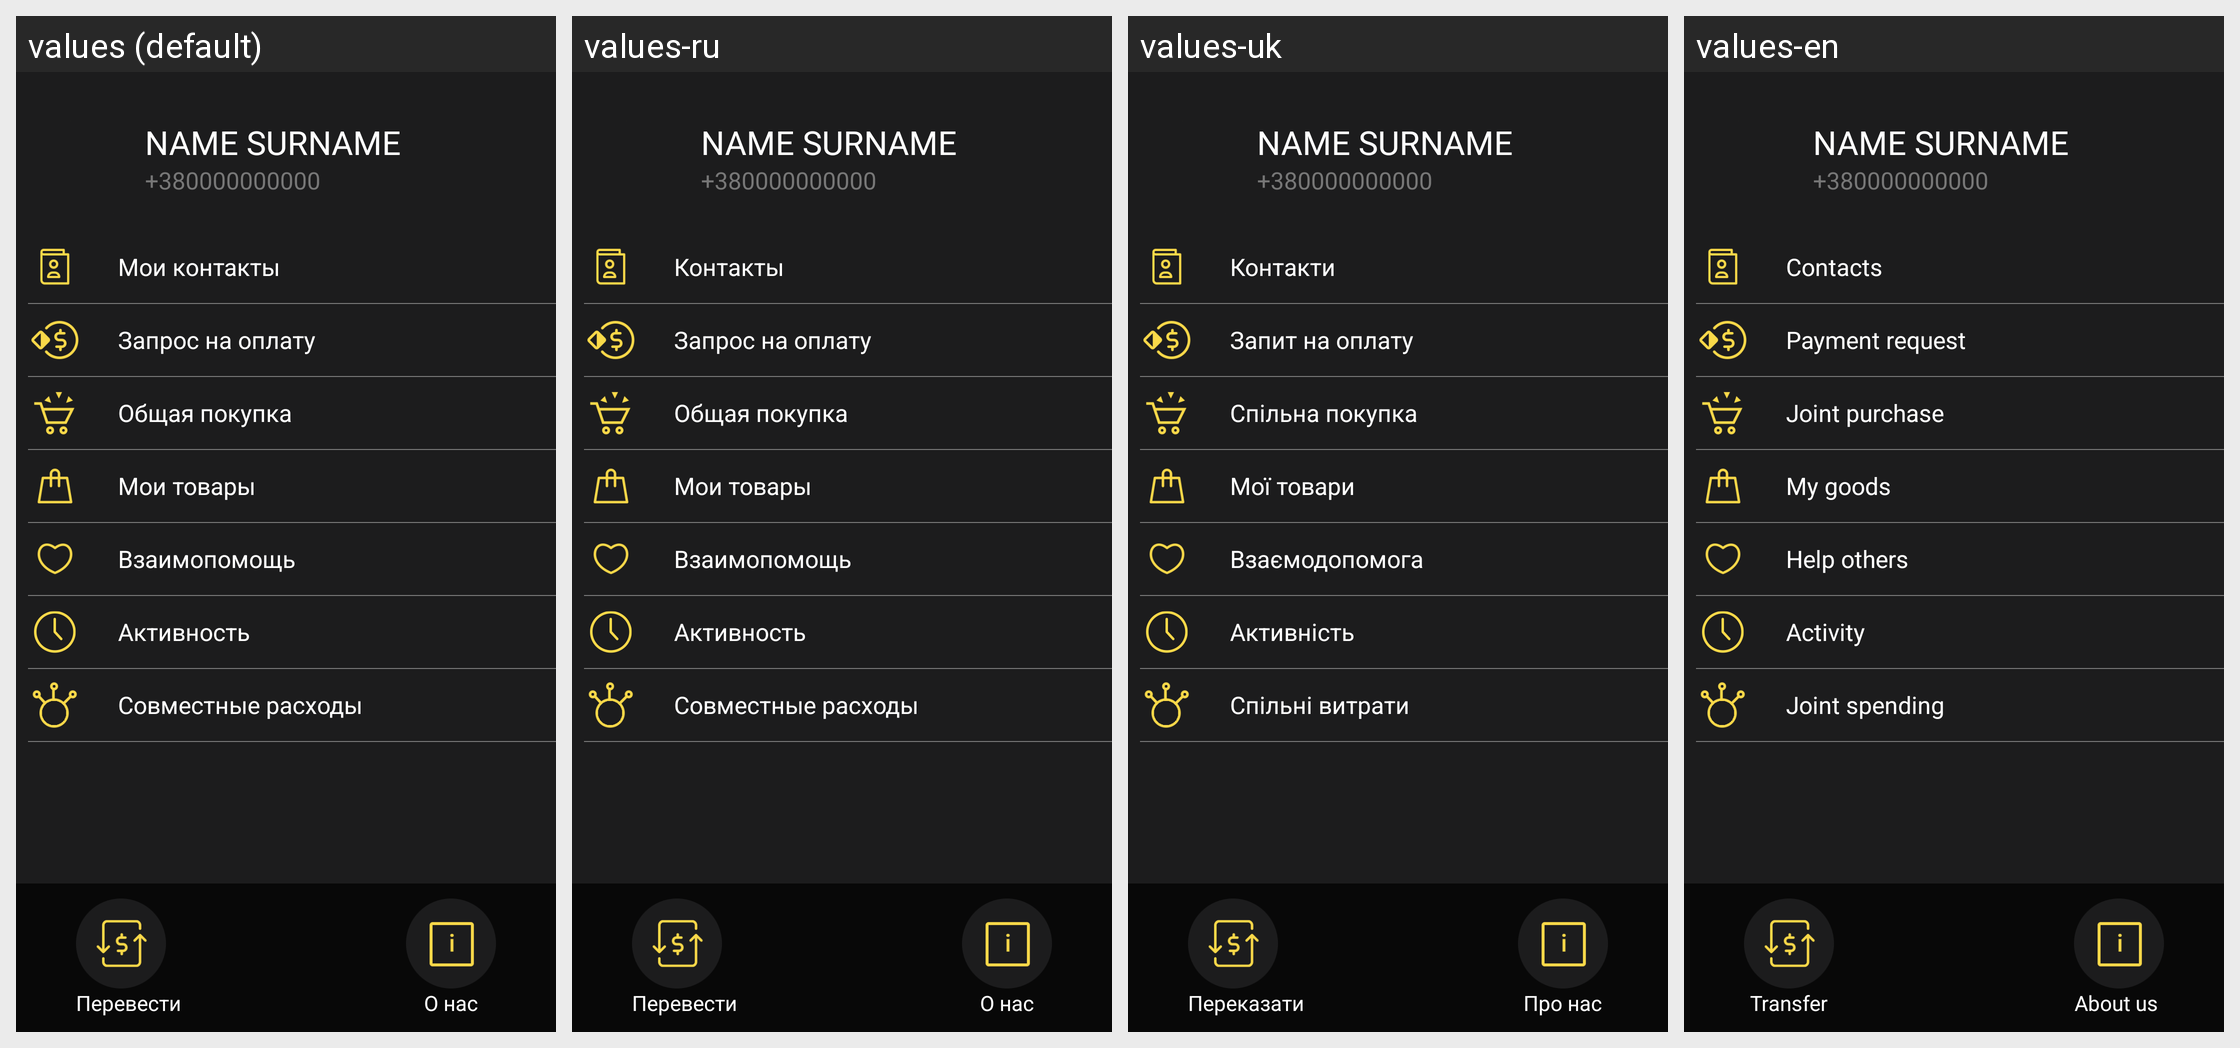

Translations of the strings shown on this Android screen, per locale in the grid:
Android screen res/layout/navigation_view_base.xml rendered under 4 locales, left to right: values (default), values-ru, values-uk, values-en. Device: Nexus 5 (rendered at 1080×1920; each locale shown at half size, 540×960, under a caption strip naming it); theme AppTheme.NoActionBar.
Strings drawn on this screen, with the default value and each locale's value (text and hints the layout hard-codes, and strings that could not be matched under every locale, appear in the picture but are not listed):

my_contacts
  values: Мои контакты
  values-ru: Контакты
  values-uk: Контакти
  values-en: Contacts

pay_request
  values: Запрос на оплату
  values-ru: Запрос на оплату
  values-uk: Запит на оплату
  values-en: Payment request

joint_purchase
  values: Общая покупка
  values-ru: Общая покупка
  values-uk: Спільна покупка
  values-en: Joint purchase

my_purchases
  values: Мои товары
  values-ru: Мои товары
  values-uk: Мої товари
  values-en: My goods

charity
  values: Взаимопомощь
  values-ru: Взаимопомощь
  values-uk: Взаємодопомога
  values-en: Help others

activity
  values: Активность
  values-ru: Активность
  values-uk: Активність
  values-en: Activity

joint_costs
  values: Совместные расходы
  values-ru: Совместные расходы
  values-uk: Спільні витрати
  values-en: Joint spending

to_transfer
  values: Перевести
  values-ru: Перевести
  values-uk: Переказати
  values-en: Transfer

about_us
  values: О нас
  values-ru: О нас
  values-uk: Про нас
  values-en: About us
